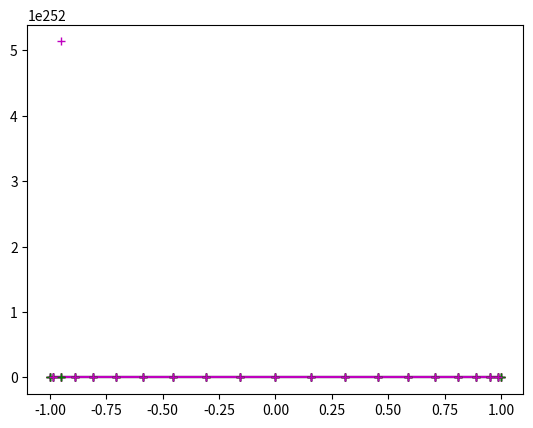

Recreate this plot in Python.
import numpy as np
from numpy.polynomial import Polynomial as poly
from scipy.fftpack import dct, dst
from collections import deque
from matplotlib import pyplot

def cheb_deriv(y, nu, axis=-1):
	"""Evaluate derivatives with Chebyshev polynomials via discrete cosine and sine transforms
	:param y: Data to transform, representing a function at Chebyshev points in each dimension x_n = cos(pi * n /N)
	:param nu: The order of derivative to take
	:param axis: The dimension of along which to take the derivative
	:return: A vector represending the nu^th derivative of the function, sampled at points x_n
	"""
	#if not 0 < nu < 5: raise NotImplementedError("This function only supports derivatives between order 1 and 4.")
	N = np.size(y) - 1; M = 2*N
	if N == 0: return 0 # because if the function is a constant, the derivative is 0

	Y = dct(y, 1, axis=axis) # Transform to frequency domain using the 1st definition of the discrete cosine transform
	k = np.arange(0, N+1) # [0, ... N], wavenumber iterator/indices

	y_primes = [] # Store all derivatives in theta up to the nu^th, because we need them all for reconstruction
	for order in range(1, nu+1):
		if order % 2: # odd derivative
			Y_prime = (1j * k[1:-1])**order * Y[1:-1] # Y_prime[k=0 and N] = 0 and so are not needed for the DST
			y_primes.append(dst(1j * Y_prime, 1, axis=axis).real / M) # d/dtheta y = the inverse transform of DST-1,
			# which is 1/M * DST-1. Extra j for equivalence with IFFT. Im{y_prime} = 0 for real y.
		else: # even derivative
			Y_prime = (1j * k)**order * Y # Include terms for wavenumbers 0 and N, becase the DCT uses them
			y_primes.append(dct(Y_prime, 1, axis=axis)[1:-1].real / M) # the inverse transform of DCT-1 is 1/M * DCT-1.
			# Slice off ends. Im{y_prime} = 0 for real y.

	# n = k[1:-1] = [1, ... N-1]. n iterates space, as opposed to k, which iterates wavenumbers, but reuse a vector
	x = np.cos(np.pi * k[1:-1] / N) # leave off +/-1, because they need to be treated specially anyway
	dy = np.empty(y.shape) # The middle of dy will get filled with a derivative expression in terms of y_primes

	# Calculate the polynomials in x necessary for transforming back to the Chebyshev domain
	numers = deque([poly([-1])]) # just -1 to start, at order 1
	denom = poly([1, 0, -1]) # 1 - x^2
	for order in range(2, nu + 1): #
		q = 0
		for term in range(1, order): # Terms come from the previous derivative, so there are order-1 of them here.
			p = numers.popleft() # c = order - term/2
			numers.append(denom * p.deriv() + (order - term/2 - 1) * poly([0, 2]) * p - q)
			q = p
		numers.append(-q)
	
	# Calculate x derivative as a sum of x polynomials * theta-domain derivatives
	for term,(numer,y_prime) in enumerate(zip(numers, y_primes), 1): # iterating from lower derivatives to higher
		c = nu - term/2 # c starts at nu - 1/2 and then loses 1/2 for each subsequent term
		dy[1:-1] += (numer(x)/(denom(x)**c)) * y_prime

	if nu == 1: # Fill in the endpoints. Unfortunately this takes special formulas for each nu.
		dy[0] = np.sum(k[1:-1]**2 * Y[1:-1])/N + (N/2) * Y[N]
		dy[N] = -np.sum(k[1:-1]**2 * Y[1:-1] * np.power(-1, k[1:-1]))/N - (N/2) * Y[N] * (-1)**N
	elif nu == 2: # And they're not short formulas either :(
		dy[0] = np.sum((k[1:-1]**4 - k[1:-1]**2) * Y[1:-1])/(3*N) + (N/6)*(N**2 - 1) * Y[N]
		dy[N] = np.sum((k[1:-1]**4 - k[1:-1]**2) * Y[1:-1] * np.power(-1, k[1:-1]))/(3*N) + (N/6)*(N**2 - 1) * Y[N] * (-1)**N
	elif nu == 3: # I derived this multiple times, but it doesn't seem to work. Not sure where the error is.
		dy[0] = np.sum(((k[1:-1]**6)/15 - (k[1:-1]**4)/3 + 4*(k[1:-1]**2)/15) * Y[1:-1])/N + N*((N**4)/30 - (N**2)/6 + 2/15)*Y[N]
		dy[N] = -np.sum(((k[1:-1]**6)/15 - (k[1:-1]**4)/3 + 4*(k[1:-1]**2)/15) * Y[1:-1] * np.power(-1, k[1:-1]))/N - N*((N**4)/30 - (N**2)/6 + 2/15)*Y[N]*(-1)**N
	else: # For higher derivatives, leave the endpoints uncalculated
		dy[0] = np.nan
		dy[N] = np.nan

	return dy

# Try it out on the function e^x sin(5x)
x = np.linspace(-1, 1, 100)

f = np.exp(x) * np.sin(5*x)
df = 5*np.exp(x) * np.cos(5*x) + f
d2f = 2*np.exp(x) * (5*np.cos(5*x) - 12*np.sin(5*x))
d3f = -2*np.exp(x) * (37*np.sin(5*x) + 55*np.cos(5*x))
d4f = 4*np.exp(x) * (119*np.sin(5*x) - 120*np.cos(5*x))
#d5f = 4*np.exp(x) * (719*np.sin(5*x) + 475*np.cos(5*x))
#d6f = 8*np.exp(x) * (2035*np.cos(5*x) - 828*np.sin(5*x))

pyplot.plot(x, f, 'k')
pyplot.plot(x, df, 'b')
pyplot.plot(x, d2f, 'r')
pyplot.plot(x, d3f, 'g')
pyplot.plot(x, d4f, 'm')
#pyplot.plot(x, d5f, 'c')
#pyplot.plot(x, d6f, 'y')

N = 20
x_c = np.cos(np.linspace(0, N, N+1) * np.pi / N)
y = np.exp(x_c) * np.sin(5*x_c)
dy = cheb_deriv(y, 1)
d2y = cheb_deriv(y, 2)
d3y = cheb_deriv(y, 3)
d4y = cheb_deriv(y, 4)
#d5y = cheb_deriv(y, 5)
#d6y = cheb_deriv(y, 6)

pyplot.plot(x_c, y, 'k+')
pyplot.plot(x_c, dy, 'b+')
pyplot.plot(x_c, d2y, 'r+')
pyplot.plot(x_c, d3y, 'g+')
pyplot.plot(x_c, d4y, 'm+')
#pyplot.plot(x_c, d5y, 'c+')
#pyplot.plot(x_c, d6y, 'y+')

pyplot.show()
